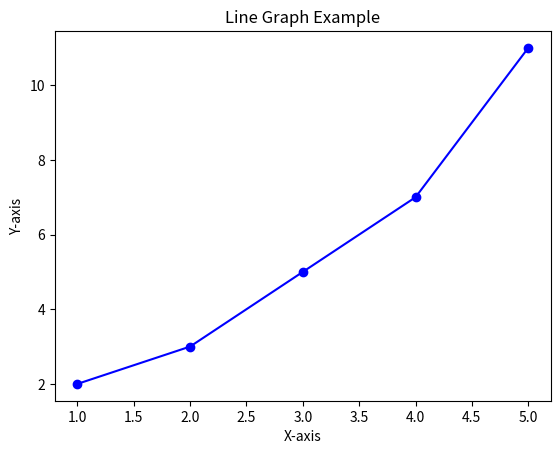

Write Python code to recreate this figure.
import pandas as pd
import matplotlib.pyplot as plt

# Sample data
data = {
    'X': [1, 2, 3, 4, 5],
    'Y': [2, 3, 5, 7, 11]
}

# Create a DataFrame
df = pd.DataFrame(data)

# Plot a line graph
plt.plot(df['X'], df['Y'], marker='o', color='blue', linestyle='-')

# Add title and labels
plt.title('Line Graph Example')
plt.xlabel('X-axis')
plt.ylabel('Y-axis')

# Show the plot
plt.show()
